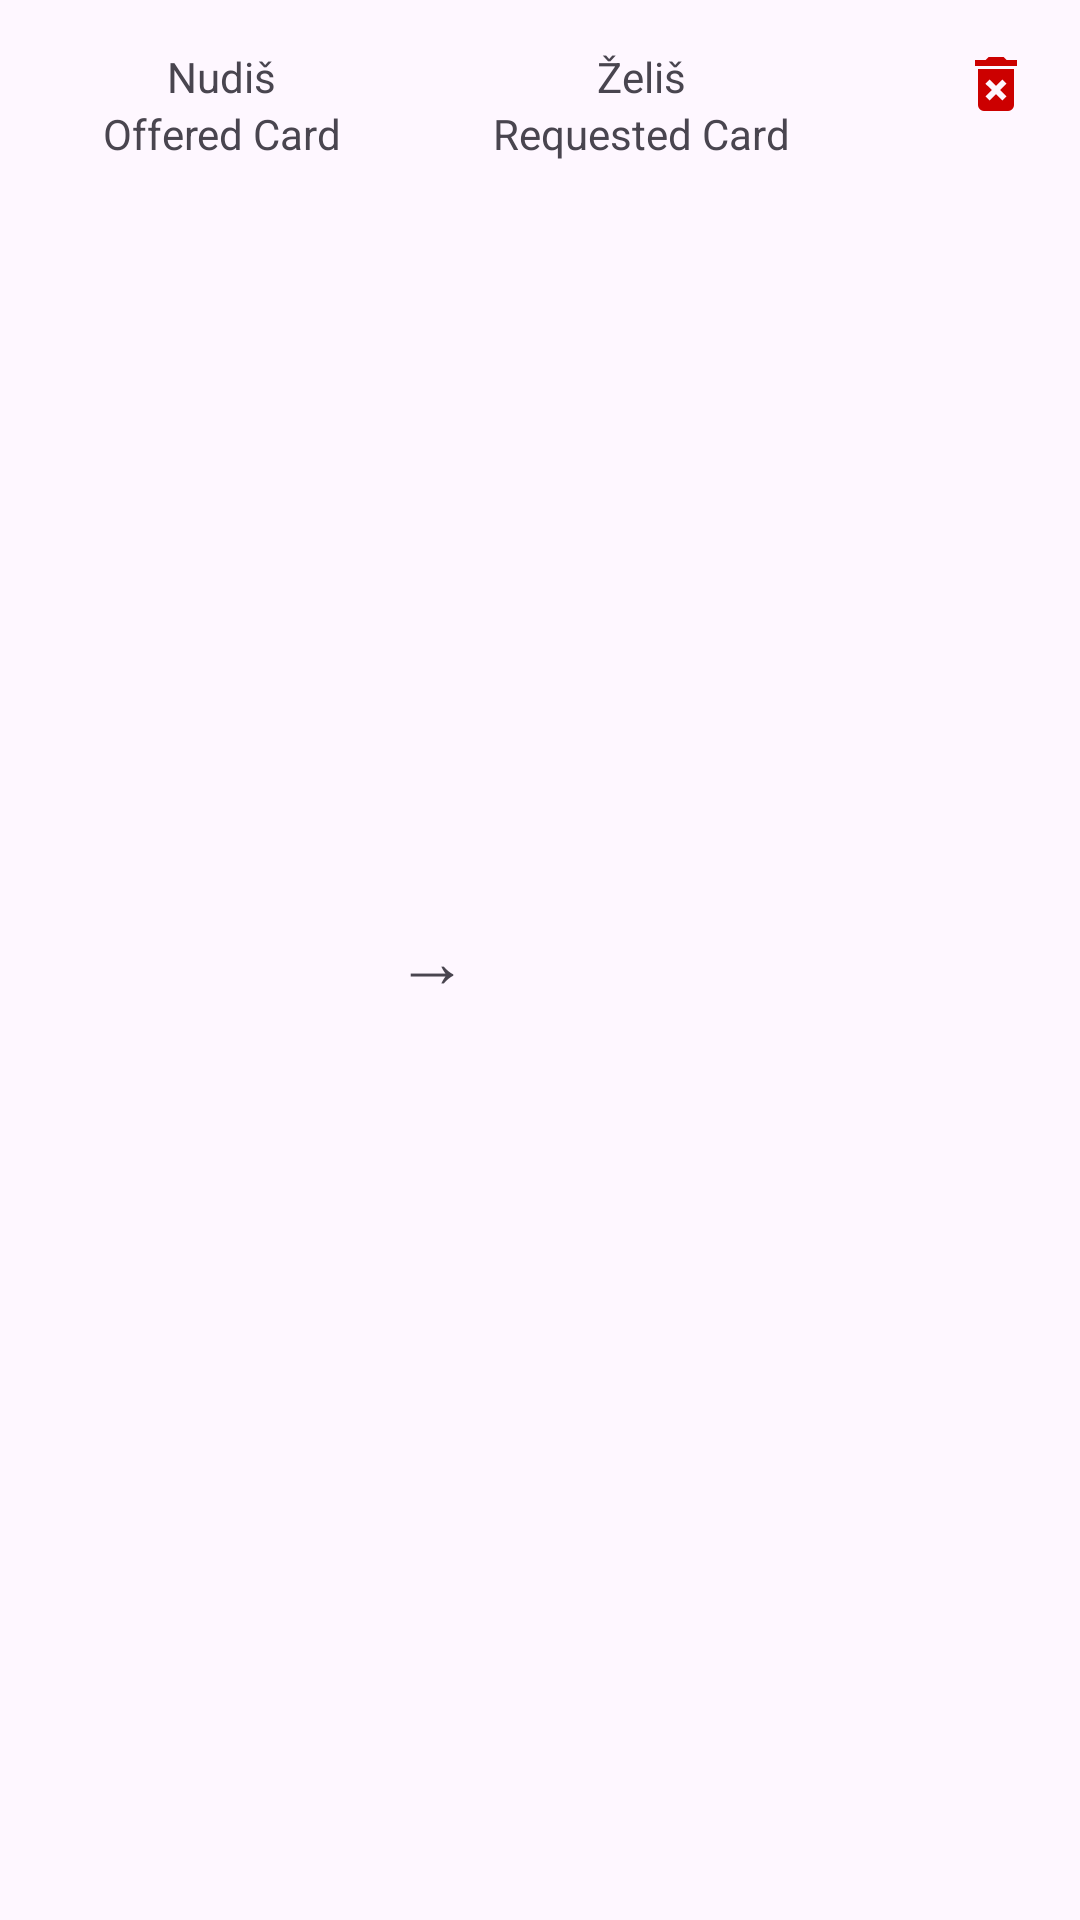

Produce the Android XML layout that renders to this screen, including the resource entries it uses.
<!-- AndroidManifest.xml: application theme Theme.VUV_Slicice -->
<!-- res/layout/trade_item.xml -->
<LinearLayout xmlns:android="http://schemas.android.com/apk/res/android"
    android:layout_width="match_parent"
    android:layout_height="wrap_content"
    android:orientation="horizontal"
    android:padding="16dp">

    
    <LinearLayout
        android:layout_width="0dp"
        android:layout_height="wrap_content"
        android:layout_weight="1"
        android:orientation="vertical"
        android:gravity="center">

        <TextView
            android:layout_width="wrap_content"
            android:layout_height="wrap_content"
            android:textColor="@color/Black"
            android:text="Nudiš" />

        <TextView
            android:id="@+id/tv_offered_card_name"
            android:layout_width="wrap_content"
            android:layout_height="wrap_content"
            android:textColor="@color/Black"
            android:text="Offered Card" />

        <ImageView
            android:id="@+id/img_offered_card"
            android:layout_width="@dimen/trade_card_image_width"
            android:layout_height="@dimen/trade_card_image_height"
            android:src="@drawable/default_image" />
    </LinearLayout>

    
    <TextView
        android:layout_width="wrap_content"
        android:layout_height="wrap_content"
        android:textColor="@color/Black"
        android:text="→"
        android:textSize="24sp"
        android:layout_gravity="center" />

    
    <LinearLayout
        android:layout_width="0dp"
        android:layout_height="wrap_content"
        android:layout_weight="1"
        android:orientation="vertical"
        android:gravity="center">

        <TextView
            android:layout_width="wrap_content"
            android:layout_height="wrap_content"
            android:textColor="@color/Black"
            android:text="Želiš" />

        <TextView
            android:id="@+id/tv_requested_card_name"
            android:layout_width="wrap_content"
            android:layout_height="wrap_content"
            android:textColor="@color/Black"
            android:text="Requested Card" />

        <ImageView
            android:id="@+id/img_requested_card"
            android:layout_width="@dimen/trade_card_image_width"
            android:layout_height="@dimen/trade_card_image_height"
            android:src="@drawable/default_image" />
    </LinearLayout>
    <Space
        android:layout_width="wrap_content"
        android:layout_height="wrap_content"
        android:layout_margin="24dp" />

    <ImageView
        android:id="@+id/img_trash"
        android:layout_width="wrap_content"
        android:layout_height="wrap_content"
        android:src="@drawable/delete_icon" />
</LinearLayout>
<!-- resources referenced by this layout -->
<resources>
  <dimen name="trade_card_image_height">100dp</dimen>
  <dimen name="trade_card_image_width">100dp</dimen>
  <!-- drawable delete_icon (drawable) -->
  <vector xmlns:android="http://schemas.android.com/apk/res/android" android:height="24dp" android:width="24dp" android:viewportWidth="24" android:viewportHeight="24">
      <path android:fillColor="@android:color/holo_red_dark" android:pathData="M6,19A2,2 0 0,0 8,21H16A2,2 0 0,0 18,19V7H6V19M8.46,11.88L9.87,10.47L12,12.59L14.12,10.47L15.53,11.88L13.41,14L15.53,16.12L14.12,17.53L12,15.41L9.88,17.53L8.47,16.12L10.59,14L8.46,11.88M15.5,4L14.5,3H9.5L8.5,4H5V6H19V4H15.5Z"/>
  </vector>
  <style name="Theme.VUV_Slicice" parent="Base.Theme.VUV_Slicice" />
  <style name="Base.Theme.VUV_Slicice" parent="Theme.Material3.DayNight.NoActionBar">
          
          <item name="colorPrimary">@color/Orange</item>
          <item name="colorPrimaryVariant">@color/Orange</item>
          <item name="colorOnPrimary">@color/Black</item>
          <item name="colorSecondary">@color/Orange</item>
          <item name="colorSecondaryVariant">@color/Orange</item>
          <item name="colorOnSecondary">@color/Black</item>
          <item name="android:statusBarColor">?attr/colorPrimaryVariant</item>
          <item name="android:windowLightStatusBar">true</item>
          <item name="android:windowDrawsSystemBarBackgrounds">true</item>
          <item name="android:windowTranslucentStatus">false</item>
          <item name="android:windowTranslucentNavigation">false</item>
          <item name="android:windowContentTransitions">true</item>
      </style>
</resources>
